Dataset: imgs (GitHub, gjlahman/Convolutional_Neural_Net). Classes: hot dog, not hot dog.

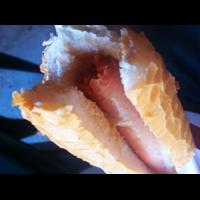
Label: hot dog

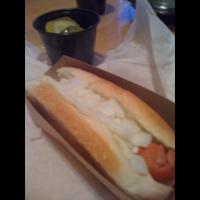
Label: hot dog

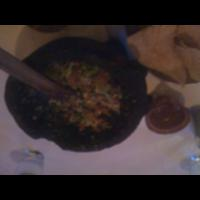
Label: not hot dog

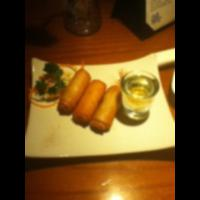
Label: not hot dog

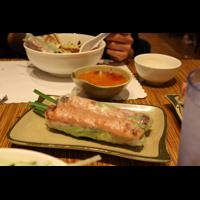
Label: not hot dog

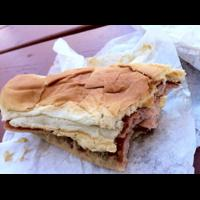
Label: hot dog
